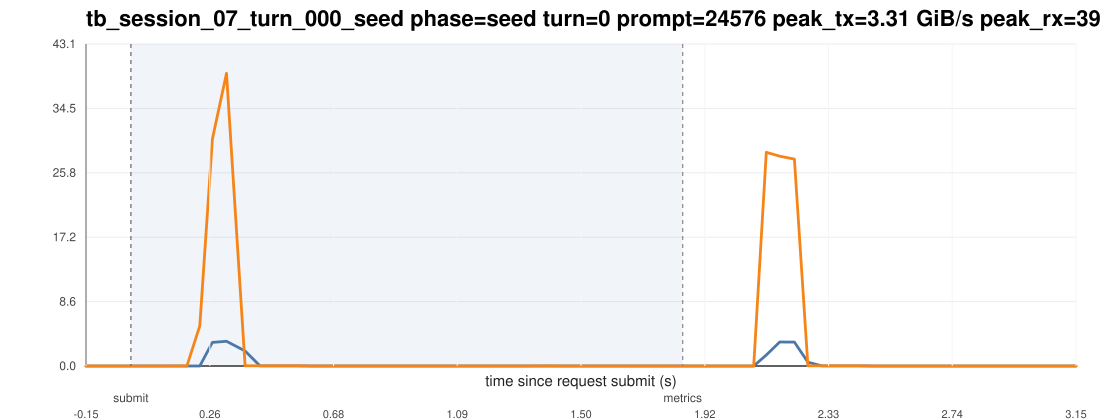

Source data for this figure (header and first rows):
ts_unix_ms, t_since_submit_s, inside_request_window, pcie_tx_GiB_s, pcie_rx_GiB_s, pcie_total_GiB_s, pcie_tx_cum_GiB, pcie_rx_cum_GiB, pcie_total_cum_GiB, gpu_mem_used_GiB, util_gpu_pct, cpu_util_pct
1775016751474, -0.15, 0, 0.000698, 0.000233, 0.000931, 72.08, 219.1, 291.2, 68.91, 0.000000, 0.000000
1775016751516, -0.108, 0, 0.000278, 0.000233, 0.000511, 72.08, 219.1, 291.2, 68.91, 0.000000, 0.1
1775016751558, -0.066, 0, 0.000278, 0.000278, 0.000557, 72.08, 219.1, 291.2, 68.91, 0.000000, 0.1
1775016751600, -0.024, 0, 0.000278, 0.000278, 0.000557, 72.08, 219.1, 291.2, 68.91, 0.000000, 0.3
1775016751642, 0.018, 1, 0.000278, 0.000512, 0.000791, 72.08, 219.1, 291.2, 68.91, 0.000000, 0.4
1775016751685, 0.061, 1, 0.000605, 0.000278, 0.000883, 72.08, 219.1, 291.2, 68.91, 0.000000, 0.000000
1775016751727, 0.103, 1, 0.000278, 0.000233, 0.000511, 72.08, 219.1, 291.2, 68.91, 0.000000, 0.1
1775016751769, 0.145, 1, 0.000651, 0.01057, 0.01122, 72.08, 219.1, 291.2, 68.91, 0.000000, 0.1
1775016751811, 0.187, 1, 0.000278, 0.000233, 0.000511, 72.08, 219.1, 291.2, 68.91, 0.000000, 0.1
1775016751854, 0.23, 1, 0.000278, 5.363, 5.364, 72.08, 219.3, 291.4, 68.91, 0.000000, 0.1
1775016751896, 0.272, 1, 3.158, 30.36, 33.52, 72.23, 220.7, 293, 68.91, 0.000000, 0.4
1775016751943, 0.319, 1, 3.308, 39.15, 42.46, 72.41, 222.9, 295.3, 68.91, 0.000000, 0.4
1775016752005, 0.381, 1, 2.008, 0.02663, 2.035, 72.53, 222.9, 295.4, 68.91, 0.000000, 1
1775016752055, 0.431, 1, 0.008941, 0.02719, 0.03614, 72.53, 222.9, 295.4, 68.91, 9, 0.3
1775016752098, 0.474, 1, 0.008894, 0.02678, 0.03567, 72.53, 222.9, 295.4, 68.91, 9, 0.4
1775016752140, 0.516, 1, 0.009080, 0.02594, 0.03502, 72.53, 222.9, 295.4, 68.91, 9, 0.4
1775016752183, 0.559, 1, 0.009545, 0.02612, 0.03567, 72.53, 222.9, 295.4, 68.91, 9, 0.3
1775016752227, 0.603, 1, 0.005215, 0.000278, 0.005493, 72.53, 222.9, 295.4, 68.91, 9, 0.2
1775016752269, 0.645, 1, 0.000651, 0.000278, 0.000930, 72.53, 222.9, 295.4, 68.91, 99, 0.000000
1775016752311, 0.687, 1, 0.000278, 0.000233, 0.000511, 72.53, 222.9, 295.4, 68.91, 99, 0.000000
1775016752353, 0.729, 1, 0.000278, 0.000325, 0.000604, 72.53, 222.9, 295.4, 68.91, 99, 0.1
1775016752395, 0.771, 1, 0.000278, 0.000278, 0.000557, 72.53, 222.9, 295.4, 68.91, 99, 0.000000
1775016752438, 0.814, 1, 0.000278, 0.000278, 0.000557, 72.53, 222.9, 295.4, 68.91, 99, 0.1
1775016752480, 0.856, 1, 0.000651, 0.000233, 0.000884, 72.53, 222.9, 295.4, 68.91, 64, 0.000000
1775016752522, 0.898, 1, 0.000278, 0.000233, 0.000511, 72.53, 222.9, 295.4, 68.91, 64, 0.2
1775016752564, 0.94, 1, 0.000698, 0.000233, 0.000931, 72.53, 222.9, 295.4, 68.91, 64, 0.3
1775016752608, 0.984, 1, 0.000278, 0.000278, 0.000557, 72.53, 222.9, 295.4, 68.91, 64, 0.2
1775016752650, 1.026, 1, 0.000278, 0.000278, 0.000557, 72.53, 222.9, 295.4, 68.91, 0.000000, 0.3
1775016752692, 1.068, 1, 0.000278, 0.000233, 0.000511, 72.53, 222.9, 295.4, 68.91, 0.000000, 0.1
1775016752734, 1.11, 1, 0.000278, 0.000233, 0.000511, 72.53, 222.9, 295.4, 68.91, 0.000000, 0.000000
1775016752776, 1.152, 1, 0.000651, 0.000233, 0.000884, 72.53, 222.9, 295.4, 68.91, 0.000000, 0.2
1775016752818, 1.194, 1, 0.000278, 0.000278, 0.000557, 72.53, 222.9, 295.4, 68.91, 0.000000, 0.000000
1775016752860, 1.236, 1, 0.000278, 0.000278, 0.000557, 72.53, 222.9, 295.4, 68.91, 0.000000, 0.000000
1775016752902, 1.278, 1, 0.000278, 0.000278, 0.000557, 72.53, 222.9, 295.4, 68.91, 0.000000, 0.1
1775016752944, 1.32, 1, 0.000278, 0.002747, 0.003025, 72.53, 222.9, 295.4, 68.91, 0.000000, 0.000000
1775016752987, 1.363, 1, 0.000792, 0.008941, 0.009732, 72.53, 222.9, 295.4, 68.91, 0.000000, 0.1
1775016753029, 1.405, 1, 0.001396, 0.007730, 0.009126, 72.53, 222.9, 295.4, 68.91, 0.000000, 0.1
1775016753071, 1.447, 1, 0.000651, 0.000233, 0.000884, 72.53, 222.9, 295.4, 68.91, 0.000000, 0.000000
1775016753113, 1.489, 1, 0.000278, 0.000278, 0.000557, 72.53, 222.9, 295.4, 68.91, 0.000000, 0.000000
1775016753155, 1.531, 1, 0.000278, 0.000278, 0.000557, 72.53, 222.9, 295.4, 68.91, 0.000000, 0.1
1775016753198, 1.574, 1, 0.000278, 0.000278, 0.000557, 72.53, 222.9, 295.4, 68.91, 0.000000, 0.000000
1775016753240, 1.616, 1, 0.000278, 0.000233, 0.000511, 72.53, 222.9, 295.4, 68.91, 0.000000, 0.000000
1775016753282, 1.658, 1, 0.000698, 0.000233, 0.000931, 72.53, 222.9, 295.4, 68.91, 0.000000, 0.1
1775016753324, 1.7, 1, 0.000278, 0.000278, 0.000557, 72.53, 222.9, 295.4, 68.91, 0.000000, 0.1
1775016753366, 1.742, 1, 0.000745, 0.000233, 0.000978, 72.53, 222.9, 295.4, 68.91, 0.000000, 0.000000
1775016753408, 1.784, 1, 0.000278, 0.000278, 0.000557, 72.53, 222.9, 295.4, 68.91, 0.000000, 0.1
1775016753451, 1.827, 1, 0.000278, 0.000278, 0.000557, 72.53, 222.9, 295.4, 68.91, 0.000000, 0.3
1775016753493, 1.869, 0, 0.000278, 0.000278, 0.000557, 72.53, 222.9, 295.4, 68.91, 0.000000, 0.2
1775016753535, 1.911, 0, 0.000278, 0.000233, 0.000511, 72.53, 222.9, 295.4, 68.91, 0.000000, 0.1
1775016753577, 1.953, 0, 0.000651, 0.000278, 0.000930, 72.53, 222.9, 295.4, 68.91, 0.000000, 0.1
1775016753619, 1.995, 0, 0.000278, 0.000233, 0.000511, 72.53, 222.9, 295.4, 68.91, 0.000000, 0.1
1775016753661, 2.037, 0, 0.001490, 0.000325, 0.001815, 72.53, 222.9, 295.4, 68.91, 0.000000, 0.1
1775016753703, 2.079, 0, 0.000278, 0.000233, 0.000511, 72.53, 222.9, 295.4, 68.91, 0.000000, 0.1
1775016753745, 2.121, 0, 1.474, 28.57, 30.05, 72.59, 224.1, 296.7, 68.91, 0.000000, 0.2
1775016753790, 2.166, 0, 3.204, 28.06, 31.26, 72.75, 225.5, 298.3, 68.91, 0.000000, 0.3
1775016753839, 2.215, 0, 3.195, 27.67, 30.86, 72.9, 226.8, 299.7, 68.91, 0.000000, 0.3
1775016753884, 2.26, 0, 0.506, 0.02622, 0.5323, 72.92, 226.8, 299.7, 68.91, 0.000000, 0.4
1775016753931, 2.307, 0, 0.009499, 0.0271, 0.0366, 72.92, 226.8, 299.7, 68.91, 0.000000, 0.3
1775016753973, 2.349, 0, 0.009359, 0.02719, 0.03655, 72.92, 226.8, 299.7, 68.91, 0.000000, 0.3
1775016754016, 2.392, 0, 0.01211, 0.03008, 0.04219, 72.92, 226.8, 299.7, 68.91, 0.000000, 0.4
... 18 more rows
